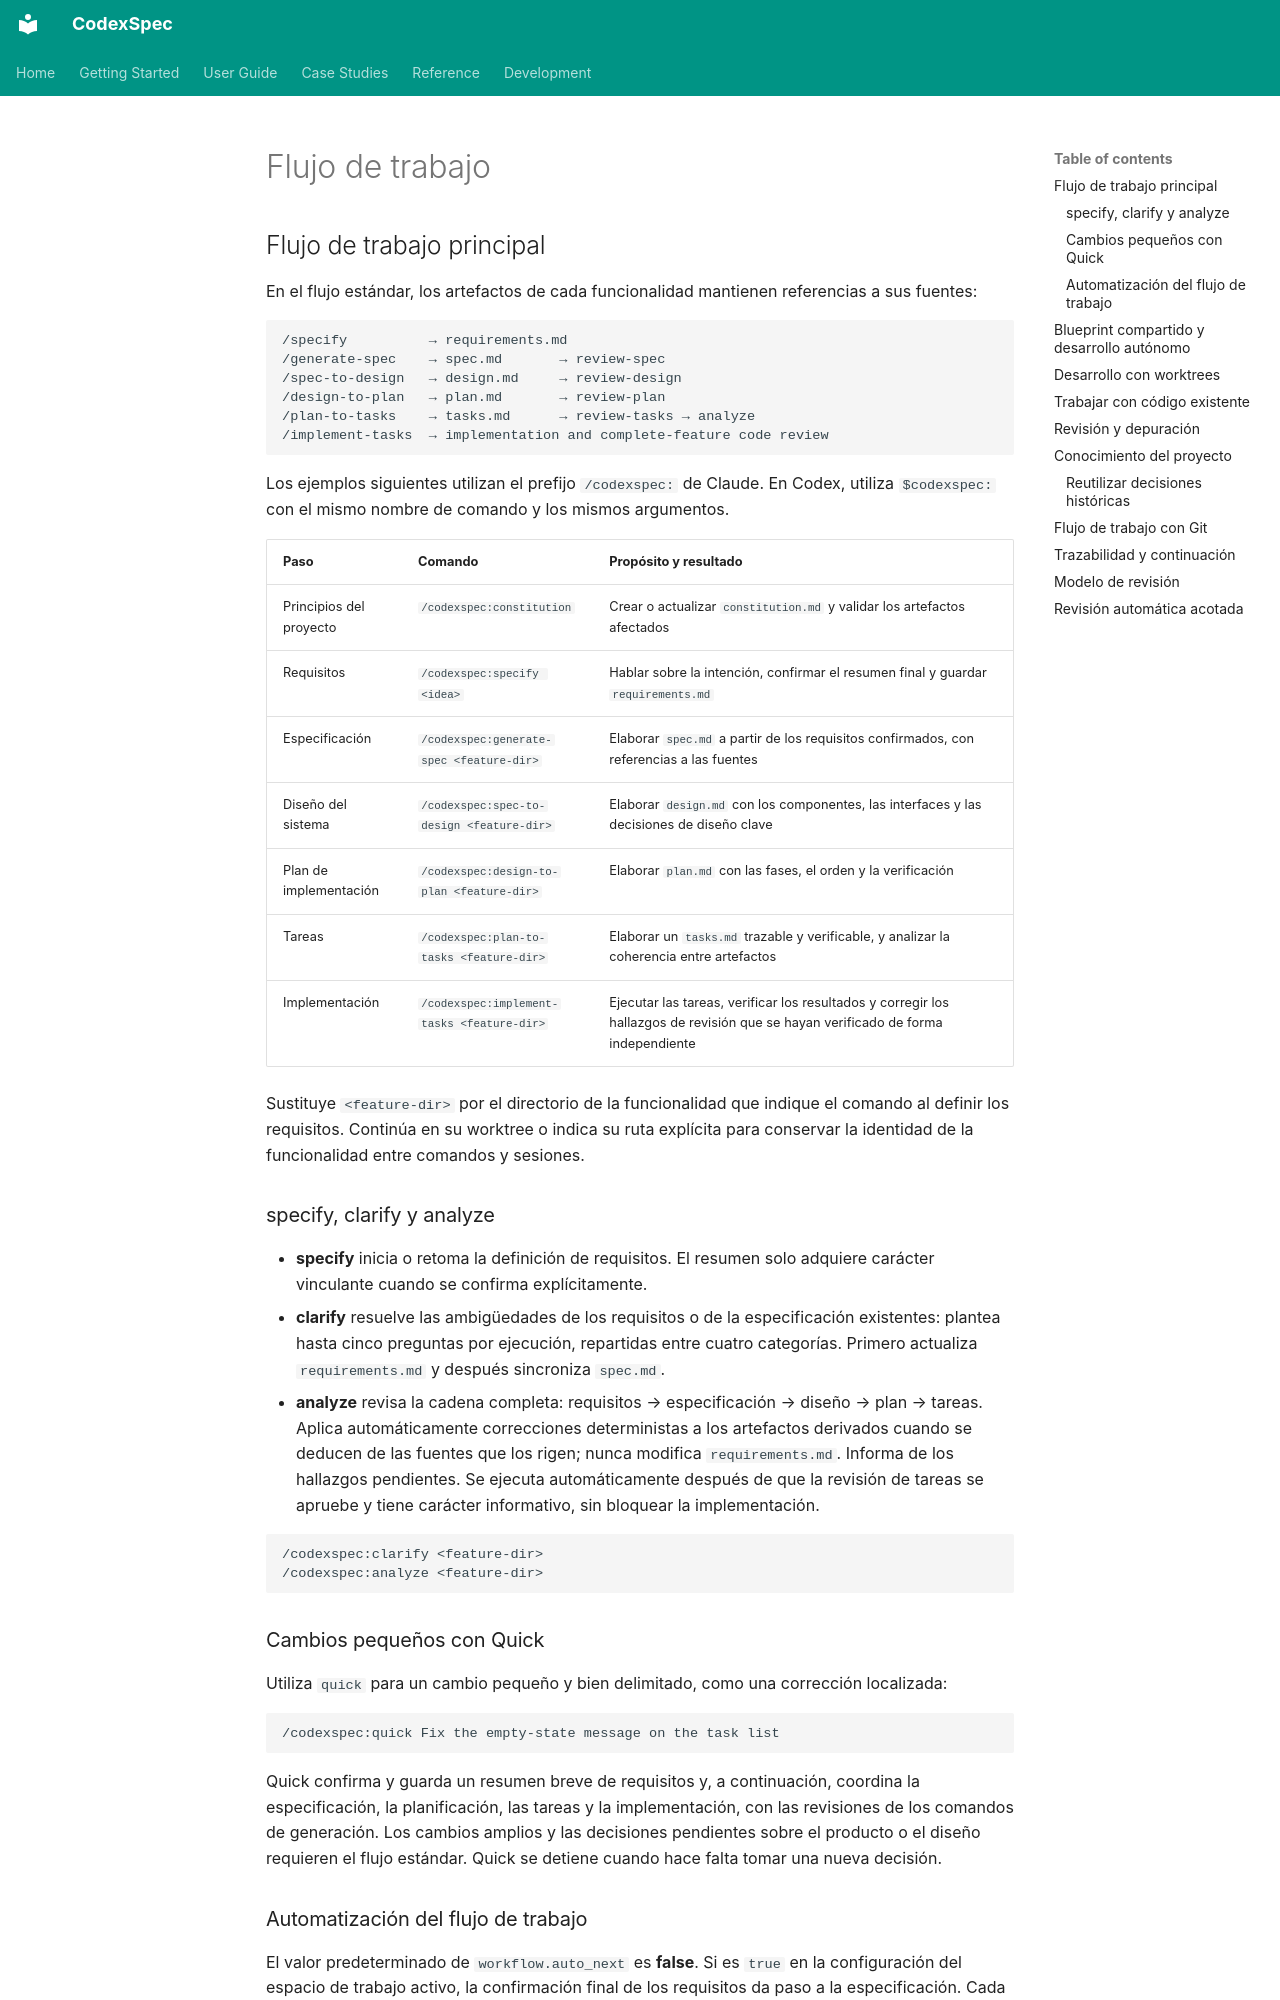

repository: Zts0hg/codexspec · page: es/user-guide/workflow/index.html · generator: mkdocs

# Flujo de trabajo

<a id="core-workflow"></a>

## Flujo de trabajo principal

En el flujo estándar, los artefactos de cada funcionalidad mantienen referencias a sus fuentes:

```text
/specify          → requirements.md
/generate-spec    → spec.md       → review-spec
/spec-to-design   → design.md     → review-design
/design-to-plan   → plan.md       → review-plan
/plan-to-tasks    → tasks.md      → review-tasks → analyze
/implement-tasks  → implementation and complete-feature code review
```

Los ejemplos siguientes utilizan el prefijo `/codexspec:` de Claude. En Codex,
utiliza `$codexspec:` con el mismo nombre de comando y los mismos argumentos.

| Paso | Comando | Propósito y resultado |
|------|---------|--------------------|
| Principios del proyecto | `/codexspec:constitution` | Crear o actualizar `constitution.md` y validar los artefactos afectados |
| Requisitos | `/codexspec:specify <idea>` | Hablar sobre la intención, confirmar el resumen final y guardar `requirements.md` |
| Especificación | `/codexspec:generate-spec <feature-dir>` | Elaborar `spec.md` a partir de los requisitos confirmados, con referencias a las fuentes |
| Diseño del sistema | `/codexspec:spec-to-design <feature-dir>` | Elaborar `design.md` con los componentes, las interfaces y las decisiones de diseño clave |
| Plan de implementación | `/codexspec:design-to-plan <feature-dir>` | Elaborar `plan.md` con las fases, el orden y la verificación |
| Tareas | `/codexspec:plan-to-tasks <feature-dir>` | Elaborar un `tasks.md` trazable y verificable, y analizar la coherencia entre artefactos |
| Implementación | `/codexspec:implement-tasks <feature-dir>` | Ejecutar las tareas, verificar los resultados y corregir los hallazgos de revisión que se hayan verificado de forma independiente |

Sustituye `<feature-dir>` por el directorio de la funcionalidad que indique el
comando al definir los requisitos. Continúa en su worktree o indica su ruta
explícita para conservar la identidad de la funcionalidad entre comandos y sesiones.

<a id="specify-clarify-and-analyze"></a>

### specify, clarify y analyze

- **specify** inicia o retoma la definición de requisitos. El resumen solo adquiere carácter vinculante cuando se confirma explícitamente.
- **clarify** resuelve las ambigüedades de los requisitos o de la especificación existentes: plantea hasta cinco preguntas por ejecución, repartidas entre cuatro categorías. Primero actualiza `requirements.md` y después sincroniza `spec.md`.
- **analyze** revisa la cadena completa: requisitos → especificación → diseño → plan → tareas. Aplica automáticamente correcciones deterministas a los artefactos derivados cuando se deducen de las fuentes que los rigen; nunca modifica `requirements.md`. Informa de los hallazgos pendientes. Se ejecuta automáticamente después de que la revisión de tareas se apruebe y tiene carácter informativo, sin bloquear la implementación.

```text
/codexspec:clarify <feature-dir>
/codexspec:analyze <feature-dir>
```

<a id="small-changes-with-quick"></a>

### Cambios pequeños con Quick

Utiliza `quick` para un cambio pequeño y bien delimitado, como una corrección localizada:

```text
/codexspec:quick Fix the empty-state message on the task list
```

Quick confirma y guarda un resumen breve de requisitos y, a continuación,
coordina la especificación, la planificación, las tareas y la implementación,
con las revisiones de los comandos de generación. Los cambios amplios y las
decisiones pendientes sobre el producto o el diseño requieren el flujo estándar.
Quick se detiene cuando hace falta tomar una nueva decisión.

<a id="workflow-automation"></a>

### Automatización del flujo de trabajo

El valor predeterminado de `workflow.auto_next` es **false**. Si es `true` en
la configuración del espacio de trabajo activo, la confirmación final de los
requisitos da paso a la especificación. Cada etapa de generación avanza tras
un resultado `PASS` o `PASS_WITH_WARNINGS`; un resultado `NEEDS_REVISION` o
`BLOCKED` detiene la cadena. `implement-tasks` es la última etapa.

La corrección automática de artefactos solo abarca defectos verificados cuya
solución se deduce de la evidencia de los artefactos anteriores, con un máximo
de dos rondas de corrección y revisión. Las recomendaciones se tratan por
separado. La revisión y corrección de la implementación tienen sus propias
reglas de finalización, descritas más adelante.

<a id="shared-blueprint-and-autonomous-development"></a>
